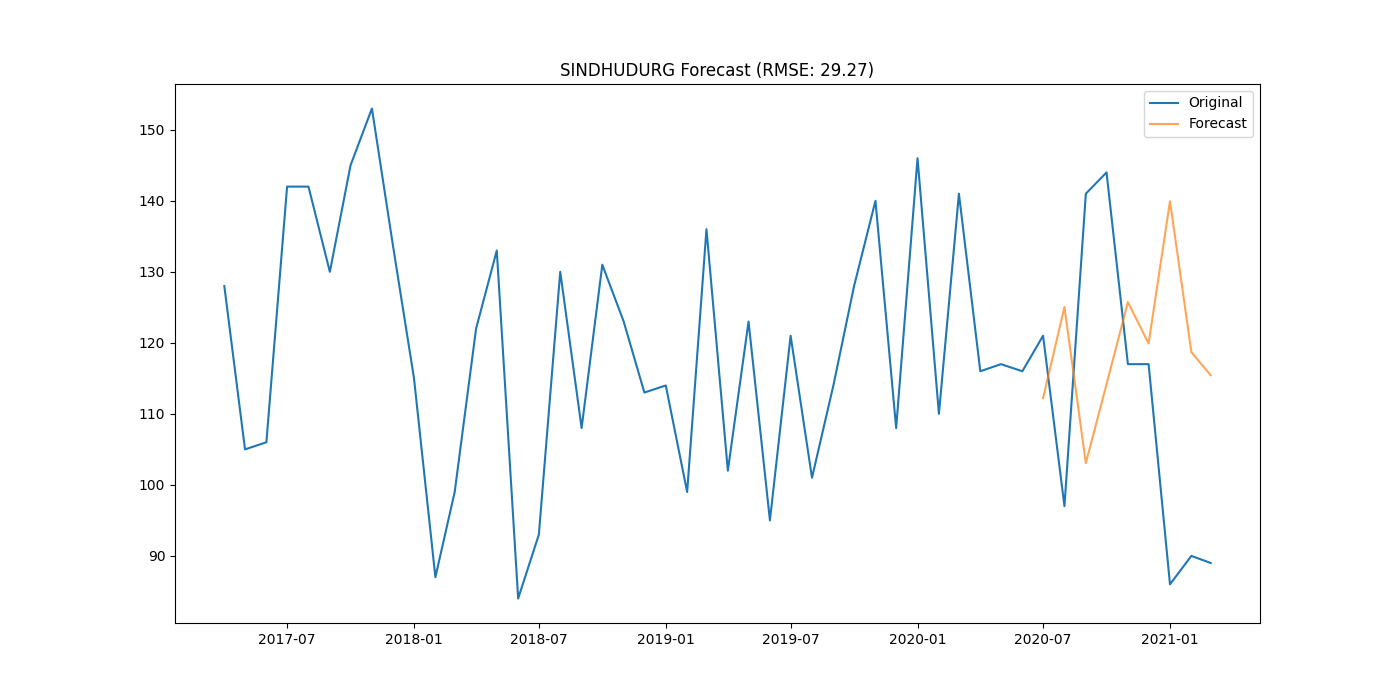

Source data for this figure (header and first rows):
district, date, actual, forecast
SINDHUDURG, 2020-07-01, 121.0, 112.2
SINDHUDURG, 2020-08-01, 97.0, 125
SINDHUDURG, 2020-09-01, 141.0, 103.1
SINDHUDURG, 2020-10-01, 144.0, 114.2
SINDHUDURG, 2020-11-01, 117.0, 125.7
SINDHUDURG, 2020-12-01, 117.0, 119.9
SINDHUDURG, 2021-01-01, 86.0, 139.9
SINDHUDURG, 2021-02-01, 90.0, 118.7
SINDHUDURG, 2021-03-01, 89.0, 115.4
